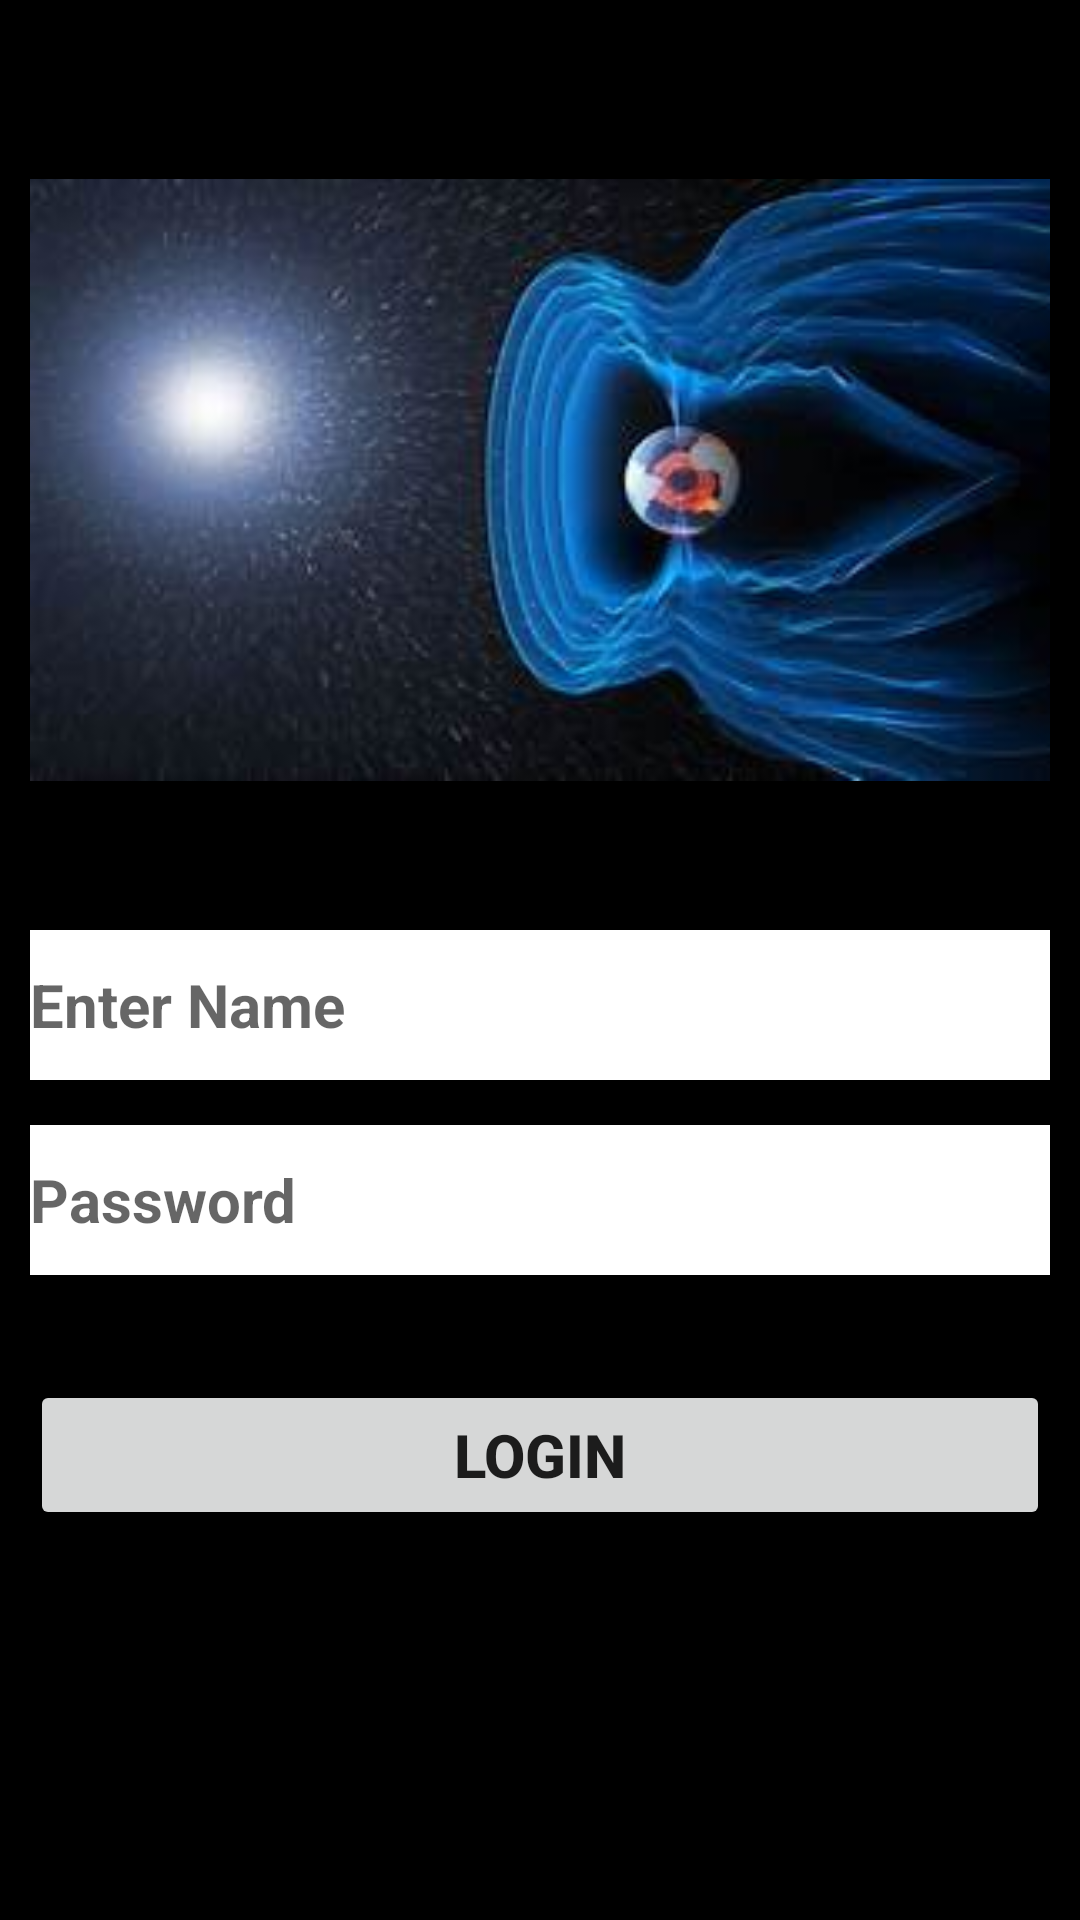

Produce the Android XML layout that renders to this screen, including the resource entries it uses.
<!-- AndroidManifest.xml: application theme Theme.IndoorLocalization2 -->
<!-- res/layout/activity_login.xml -->
<?xml version="1.0" encoding="utf-8"?>
<RelativeLayout xmlns:android="http://schemas.android.com/apk/res/android"
    xmlns:app="http://schemas.android.com/apk/res-auto"
    xmlns:tools="http://schemas.android.com/tools"
    android:layout_width="match_parent"
    android:layout_height="match_parent"
    tools:context=".LoginActivity"
    android:background="#FF000000"
    android:padding="10dp">

    <EditText
        android:id="@+id/edtName"
        android:layout_width="match_parent"
        android:layout_height="50dp"
        android:background="#FFFFFFFF"
        android:hint="Enter Name"
        android:textSize="20sp"
        android:layout_marginTop="300dp"
        android:textStyle="bold"
        android:inputType="text"
        />
    <EditText
        android:id="@+id/edtPassword"
        android:layout_width="match_parent"
        android:layout_height="50dp"
        android:background="#FFFFFFFF"
        android:hint="Password"
        android:textSize="20sp"
        android:layout_marginTop="365dp"
        android:textStyle="bold"
        android:inputType="textPassword"/>

    <Button
        android:id="@+id/butLogin"
        android:layout_width="match_parent"
        android:layout_height="50dp"
        android:layout_marginTop="450dp"
        android:text="LOGIN"
        android:textStyle="bold"
        android:textSize="20sp"/>

    <ImageView
        android:id="@+id/imgLogin"
        android:layout_width="match_parent"
        android:layout_height="300dp"
        android:src="@drawable/loginpic"/>

</RelativeLayout>
<!-- resources referenced by this layout -->
<resources>
  <!-- drawable loginpic: jpeg bitmap (drawable, 8958 bytes) -->
  <style name="Theme.IndoorLocalization2" parent="Theme.MaterialComponents.DayNight.DarkActionBar">
          
          <item name="colorPrimary">@color/purple_500</item>
          <item name="colorPrimaryVariant">@color/purple_700</item>
          <item name="colorOnPrimary">@color/white</item>
          
          <item name="colorSecondary">@color/teal_200</item>
          <item name="colorSecondaryVariant">@color/teal_700</item>
          <item name="colorOnSecondary">@color/black</item>
          
          <item name="android:statusBarColor" tools:targetApi="21">?attr/colorPrimaryVariant</item>
          
      </style>
  <!-- not gathered from this repository: default colours our renderer supplied (Android Studio template values) -->
  <color name="purple_500">#FF6200EE</color>
  <color name="purple_700">#FF3700B3</color>
  <color name="teal_200">#FF03DAC5</color>
  <color name="teal_700">#FF018786</color>
  <color name="black">#FF000000</color>
  <color name="white">#FFFFFFFF</color>
</resources>
